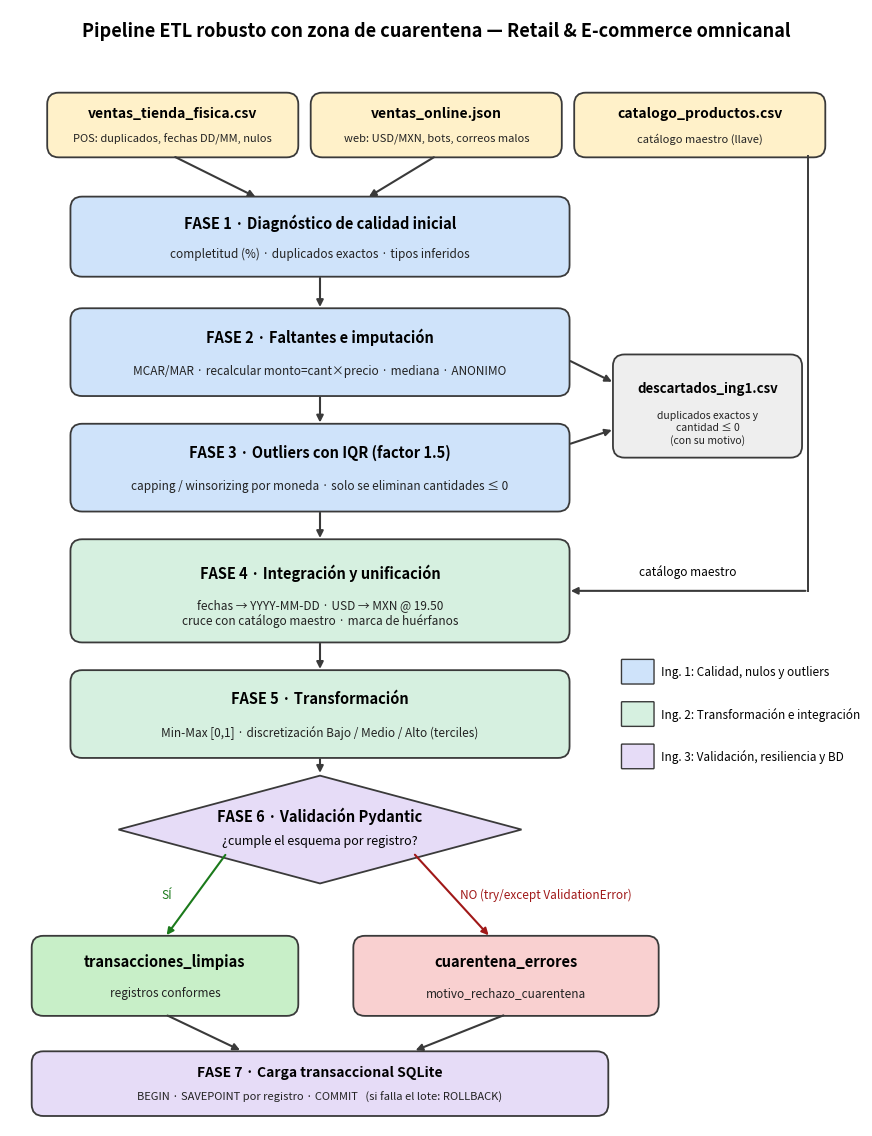

Generate this figure with matplotlib:
"""generar_diagrama.py — Dibuja el diagrama de flujo del pipeline (Mockup, Día 1) -> docs/diagrama_flujo.png"""
from pathlib import Path

import matplotlib

matplotlib.use("Agg")
import matplotlib.pyplot as plt
from matplotlib.patches import FancyBboxPatch, Polygon

C1, C2, C3 = "#cfe3fa", "#d6f0e0", "#e6dcf7"      # Ing.1 azul · Ing.2 verde · Ing.3 morado
OK, BAD, SRC, EDGE = "#c8efc8", "#f9d0d0", "#fff1c9", "#3a3a3a"

fig, ax = plt.subplots(figsize=(11, 14.5))
ax.set_xlim(0, 11)
ax.set_ylim(0, 14.5)
ax.axis("off")


def caja(x, y, w, h, titulo, detalle="", color="white", fs=10.5):
    ax.add_patch(FancyBboxPatch((x - w / 2, y - h / 2), w, h, boxstyle="round,pad=0.02,rounding_size=0.15",
                                fc=color, ec=EDGE, lw=1.3))
    if detalle:
        ax.text(x, y + h * 0.18, titulo, ha="center", va="center", fontsize=fs, fontweight="bold")
        ax.text(x, y - h * 0.22, detalle, ha="center", va="center", fontsize=fs - 2, color="#222")
    else:
        ax.text(x, y, titulo, ha="center", va="center", fontsize=fs, fontweight="bold")


def flecha(x1, y1, x2, y2, txt="", dx=0.1, color=EDGE):
    ax.annotate("", xy=(x2, y2), xytext=(x1, y1), arrowprops=dict(arrowstyle="-|>", color=color, lw=1.5))
    if txt:
        ax.text((x1 + x2) / 2 + dx, (y1 + y2) / 2, txt, fontsize=8.5, color=color, ha="left", va="center")


ax.text(5.5, 14.15, "Pipeline ETL robusto con zona de cuarentena — Retail & E-commerce omnicanal",
        ha="center", fontsize=13, fontweight="bold")

# Fuentes
caja(2.1, 13.0, 3.2, 0.8, "ventas_tienda_fisica.csv", "POS: duplicados, fechas DD/MM, nulos", SRC, 10)
caja(5.5, 13.0, 3.2, 0.8, "ventas_online.json", "web: USD/MXN, bots, correos malos", SRC, 10)
caja(8.9, 13.0, 3.2, 0.8, "catalogo_productos.csv", "catálogo maestro (llave)", SRC, 10)

caja(4.0, 11.55, 6.4, 1.0, "FASE 1 · Diagnóstico de calidad inicial", "completitud (%) · duplicados exactos · tipos inferidos", C1)
flecha(2.1, 12.6, 3.2, 12.05)
flecha(5.5, 12.6, 4.6, 12.05)
caja(4.0, 10.05, 6.4, 1.1, "FASE 2 · Faltantes e imputación", "MCAR/MAR · recalcular monto=cant×precio · mediana · ANONIMO", C1)
flecha(4.0, 11.05, 4.0, 10.6)
caja(4.0, 8.55, 6.4, 1.1, "FASE 3 · Outliers con IQR (factor 1.5)", "capping / winsorizing por moneda · solo se eliminan cantidades ≤ 0", C1)
flecha(4.0, 9.5, 4.0, 9.1)
caja(9.0, 9.35, 2.4, 1.3, "descartados_ing1.csv", "duplicados exactos y\ncantidad ≤ 0\n(con su motivo)", "#eeeeee", 9.5)
flecha(7.2, 8.85, 7.8, 9.05)
flecha(7.2, 9.95, 7.8, 9.65)

caja(4.0, 6.95, 6.4, 1.3, "FASE 4 · Integración y unificación",
     "fechas → YYYY-MM-DD · USD → MXN @ 19.50\ncruce con catálogo maestro · marca de huérfanos", C2)
flecha(4.0, 8.0, 4.0, 7.6)
# catálogo maestro -> Fase 4 (ruta por el costado derecho, sin cruzar otras cajas)
ax.plot([10.3, 10.3], [12.6, 6.95], color=EDGE, lw=1.4)
flecha(10.3, 6.95, 7.2, 6.95)
ax.text(8.75, 7.15, "catálogo maestro", fontsize=8.5, ha="center")

caja(4.0, 5.35, 6.4, 1.1, "FASE 5 · Transformación", "Min-Max [0,1] · discretización Bajo / Medio / Alto (terciles)", C2)
flecha(4.0, 6.3, 4.0, 5.9)

ax.add_patch(Polygon([[4.0, 4.55], [6.6, 3.85], [4.0, 3.15], [1.4, 3.85]], closed=True, fc=C3, ec=EDGE, lw=1.3))
ax.text(4.0, 3.95, "FASE 6 · Validación Pydantic", ha="center", fontsize=10.5, fontweight="bold")
ax.text(4.0, 3.65, "¿cumple el esquema por registro?", ha="center", fontsize=9)
flecha(4.0, 4.8, 4.0, 4.55)

caja(2.0, 1.95, 3.4, 1.0, "transacciones_limpias", "registros conformes", OK)
caja(6.4, 1.95, 3.9, 1.0, "cuarentena_errores", "motivo_rechazo_cuarentena", BAD)
flecha(2.8, 3.55, 2.0, 2.45, "SÍ", dx=-0.45, color="#1b7a1b")
flecha(5.2, 3.55, 6.2, 2.45, "NO (try/except ValidationError)", dx=0.1, color="#a01818")

caja(4.0, 0.55, 7.4, 0.8, "FASE 7 · Carga transaccional SQLite",
     "BEGIN · SAVEPOINT por registro · COMMIT   (si falla el lote: ROLLBACK)", C3, 10)
flecha(2.0, 1.45, 3.0, 0.97)
flecha(6.4, 1.45, 5.2, 0.97)

# Leyenda
for i, (c, t) in enumerate([(C1, "Ing. 1: Calidad, nulos y outliers"), (C2, "Ing. 2: Transformación e integración"),
                            (C3, "Ing. 3: Validación, resiliencia y BD")]):
    ax.add_patch(FancyBboxPatch((7.9, 5.75 - i * 0.55), 0.4, 0.3, boxstyle="round,pad=0.01", fc=c, ec=EDGE))
    ax.text(8.4, 5.9 - i * 0.55, t, fontsize=8.5, va="center")

Path("docs").mkdir(exist_ok=True)
fig.savefig("docs/diagrama_flujo.png", dpi=130, bbox_inches="tight", facecolor="white")
print("docs/diagrama_flujo.png")
